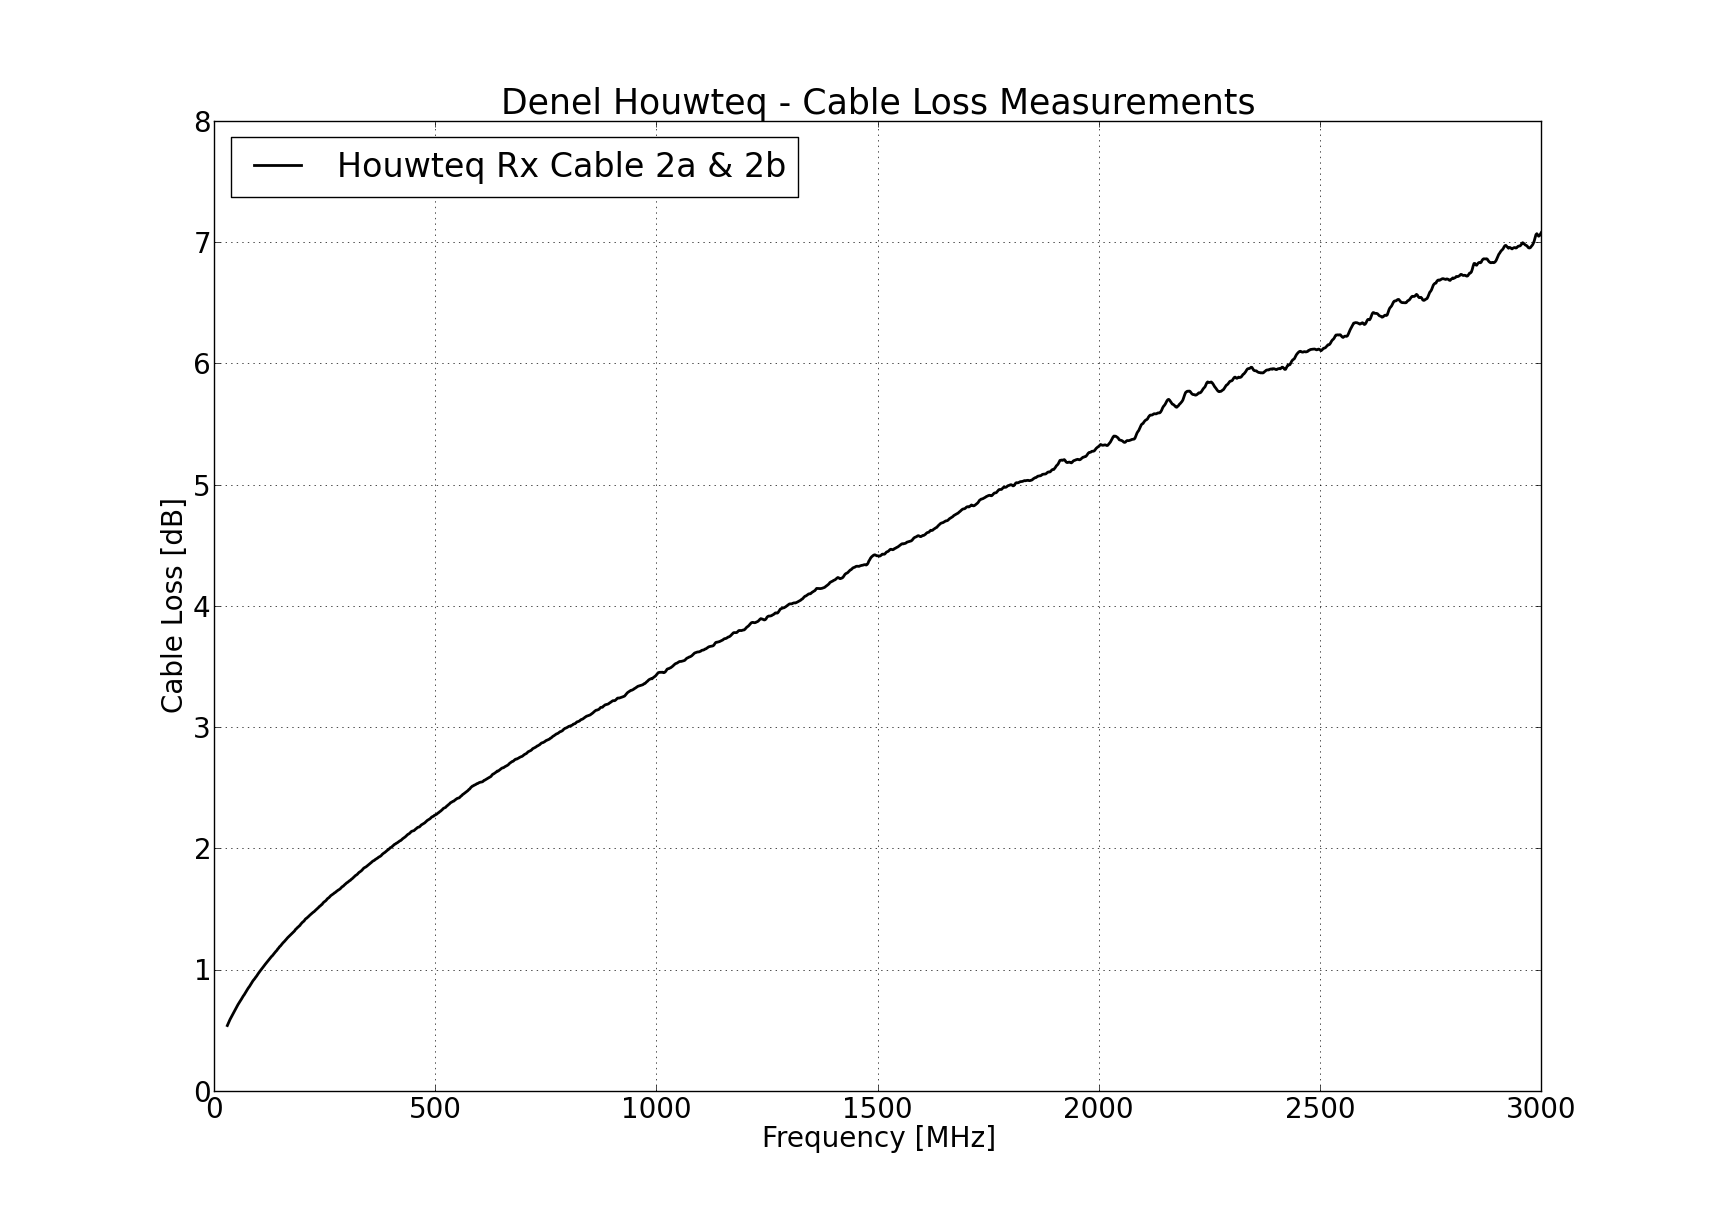

Values plotted in this chart, from the file beside it:
01 November 2013
Frequency [Hz], Loss [dB]
30000000, 0.5379
32000000, 0.5549
34000000, 0.5701
36000000, 0.5874
38000000, 0.6011
40000000, 0.6161
42000000, 0.6276
44000000, 0.6418
46000000, 0.6563
48000000, 0.6696
50000000, 0.6832
52000000, 0.697
54000000, 0.7101
56000000, 0.7223
58000000, 0.7336
60000000, 0.7446
62000000, 0.7565
64000000, 0.7687
66000000, 0.7814
68000000, 0.791
70000000, 0.8034
72000000, 0.8153
74000000, 0.8289
76000000, 0.8393
78000000, 0.8505
80000000, 0.8599
82000000, 0.872
84000000, 0.8832
86000000, 0.8951
88000000, 0.9072
90000000, 0.9156
92000000, 0.925
94000000, 0.9359
96000000, 0.9448
98000000, 0.9568
100000000, 0.9672
102000000, 0.9774
104000000, 0.987
106000000, 0.997
108000000, 1.006
110000000, 1.016
112000000, 1.026
114000000, 1.034
116000000, 1.045
118000000, 1.054
120000000, 1.064
122000000, 1.071
124000000, 1.081
126000000, 1.091
128000000, 1.099
130000000, 1.108
132000000, 1.114
134000000, 1.124
136000000, 1.133
138000000, 1.142
140000000, 1.151
142000000, 1.158
144000000, 1.17
146000000, 1.177
... 1,427 more rows
